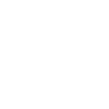
t = 0.00 s
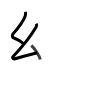
t = 2.75 s
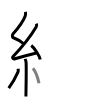
t = 5.50 s
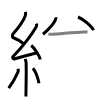
t = 8.50 s
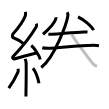
t = 11.25 s
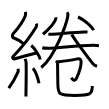
t = 14.00 s

The animated SVG that drew these frames (rendered in a browser with its animation timeline set to each time). Animation: 14 SMIL elements (animate=14); one cycle of 14.00 s.

<svg width="109px" height="109px" viewBox="0 0 px 109px" xmlns="http://www.w3.org/2000/svg" xmlns:xlink="http://www.w3.org/1999/xlink" xml:space="preserve" version="1.1"  baseProfile="full">
<path d="M25.4,11.92c0.36,1.42,0.38,2.47-0.18,4.01c-2.46,6.81-7.46,12.56-12.28,18.01c-0.67,0.75-0.72,3.27,0,3.54c3.81,1.42,7.64,3.78,10.91,6.38" style="fill:none;stroke:black;stroke-width:3;opacity:0">
  <animate attributeType="CSS" attributeName="opacity" from="0" to="1" begin="0s" dur="1s" repeatCount="0" fill="freeze" />
</path>
<path d="M36.3,23.68c0.3,0.58,0.37,2.46,0,3.09c-5.8,9.73-14.99,21.18-22.98,29.44c-1.83,1.89,0.46,2.98,1.65,2.59c5-1.61,15.87-4.49,22.29-6.03" style="fill:none;stroke:black;stroke-width:3;opacity:0">
  <animate attributeType="CSS" attributeName="opacity" from="0" to="1" begin="1s" dur="1s" repeatCount="0" fill="freeze" />
</path>
<path d="M31.25,45.5c3.18,2.47,8.21,10.16,9,14" style="fill:none;stroke:black;stroke-width:3;opacity:0">
  <animate attributeType="CSS" attributeName="opacity" from="0" to="1" begin="2s" dur="1s" repeatCount="0" fill="freeze" />
</path>
<path d="M25.14,58.87c0.07,0.36,0.91,1.85,0.98,4.09c0.31,10.79-0.2,29.79-0.2,33.46" style="fill:none;stroke:black;stroke-width:3;opacity:0">
  <animate attributeType="CSS" attributeName="opacity" from="0" to="1" begin="3s" dur="1s" repeatCount="0" fill="freeze" />
</path>
<path d="M18.1,68.85c0.16,0.91,0.13,2.69-0.16,3.34c-1.87,4.23-6.55,12.37-9.2,16" style="fill:none;stroke:black;stroke-width:3;opacity:0">
  <animate attributeType="CSS" attributeName="opacity" from="0" to="1" begin="4s" dur="1s" repeatCount="0" fill="freeze" />
</path>
<path d="M32.93,68.29c3.03,3.54,5.36,11.76,6.07,14.96" style="fill:none;stroke:black;stroke-width:3;opacity:0">
  <animate attributeType="CSS" attributeName="opacity" from="0" to="1" begin="5s" dur="1s" repeatCount="0" fill="freeze" />
</path>
<path d="M55.85,17.27c0.04,0.4,0.07,1.03-0.07,1.61C54.9,22.26,50.07,28.05,43,34.25" style="fill:none;stroke:black;stroke-width:3;opacity:0">
  <animate attributeType="CSS" attributeName="opacity" from="0" to="1" begin="6s" dur="1s" repeatCount="0" fill="freeze" />
</path>
<path d="M78,17c5.77,2.44,14.05,9.45,15.5,13.25" style="fill:none;stroke:black;stroke-width:3;opacity:0">
  <animate attributeType="CSS" attributeName="opacity" from="0" to="1" begin="7s" dur="1s" repeatCount="0" fill="freeze" />
</path>
<path d="M48.36,34.13c1.07,0.19,3.04,0.24,4.11,0.19c6.83-0.33,22.75-2.23,31.28-2.41c1.79-0.04,2.86,0.09,3.76,0.18" style="fill:none;stroke:black;stroke-width:3;opacity:0">
  <animate attributeType="CSS" attributeName="opacity" from="0" to="1" begin="8s" dur="1s" repeatCount="0" fill="freeze" />
</path>
<path d="M42.25,47.74c1.57,0.49,4.44,0.49,6.01,0.49c9.34-0.02,28.74-2.84,45.19-3.05c2.61-0.03,4.18,0.23,5.49,0.48" style="fill:none;stroke:black;stroke-width:3;opacity:0">
  <animate attributeType="CSS" attributeName="opacity" from="0" to="1" begin="9s" dur="1s" repeatCount="0" fill="freeze" />
</path>
<path d="M67.24,12.25c0.53,0.84,0.85,2.1,0.55,3.97c-1,6.23-12.54,40.28-26.54,51.28" style="fill:none;stroke:black;stroke-width:3;opacity:0">
  <animate attributeType="CSS" attributeName="opacity" from="0" to="1" begin="10s" dur="1s" repeatCount="0" fill="freeze" />
</path>
<path d="M71.75,34.5c3.3,5.85,17.54,24.97,21.19,29.26c1.24,1.46,2.83,2.08,4.06,2.49" style="fill:none;stroke:black;stroke-width:3;opacity:0">
  <animate attributeType="CSS" attributeName="opacity" from="0" to="1" begin="11s" dur="1s" repeatCount="0" fill="freeze" />
</path>
<path d="M55.57,61.62c0.54,0.06,1.99,0.18,3.08,0.05c4.25-0.52,17.4-2.42,18.83-2.83c2.14-0.62,3.63,0.68,3.65,2.69c0.04,3.41-2,11.12-4.56,16.68c-1.87,4.06-4.31,0.79-5.32-0.48" style="fill:none;stroke:black;stroke-width:3;opacity:0">
  <animate attributeType="CSS" attributeName="opacity" from="0" to="1" begin="12s" dur="1s" repeatCount="0" fill="freeze" />
</path>
<path d="M57.55,62.23c0,2.02,0.08,3.28,0.08,5.16c0,11.22,0.21,10.54,0.21,16.25c0,11.47,1.97,11.82,16.92,11.82c15.53,0,17.55-0.96,17.55-9.35" style="fill:none;stroke:black;stroke-width:3;opacity:0">
  <animate attributeType="CSS" attributeName="opacity" from="0" to="1" begin="13s" dur="1s" repeatCount="0" fill="freeze" />
</path>
</svg>
